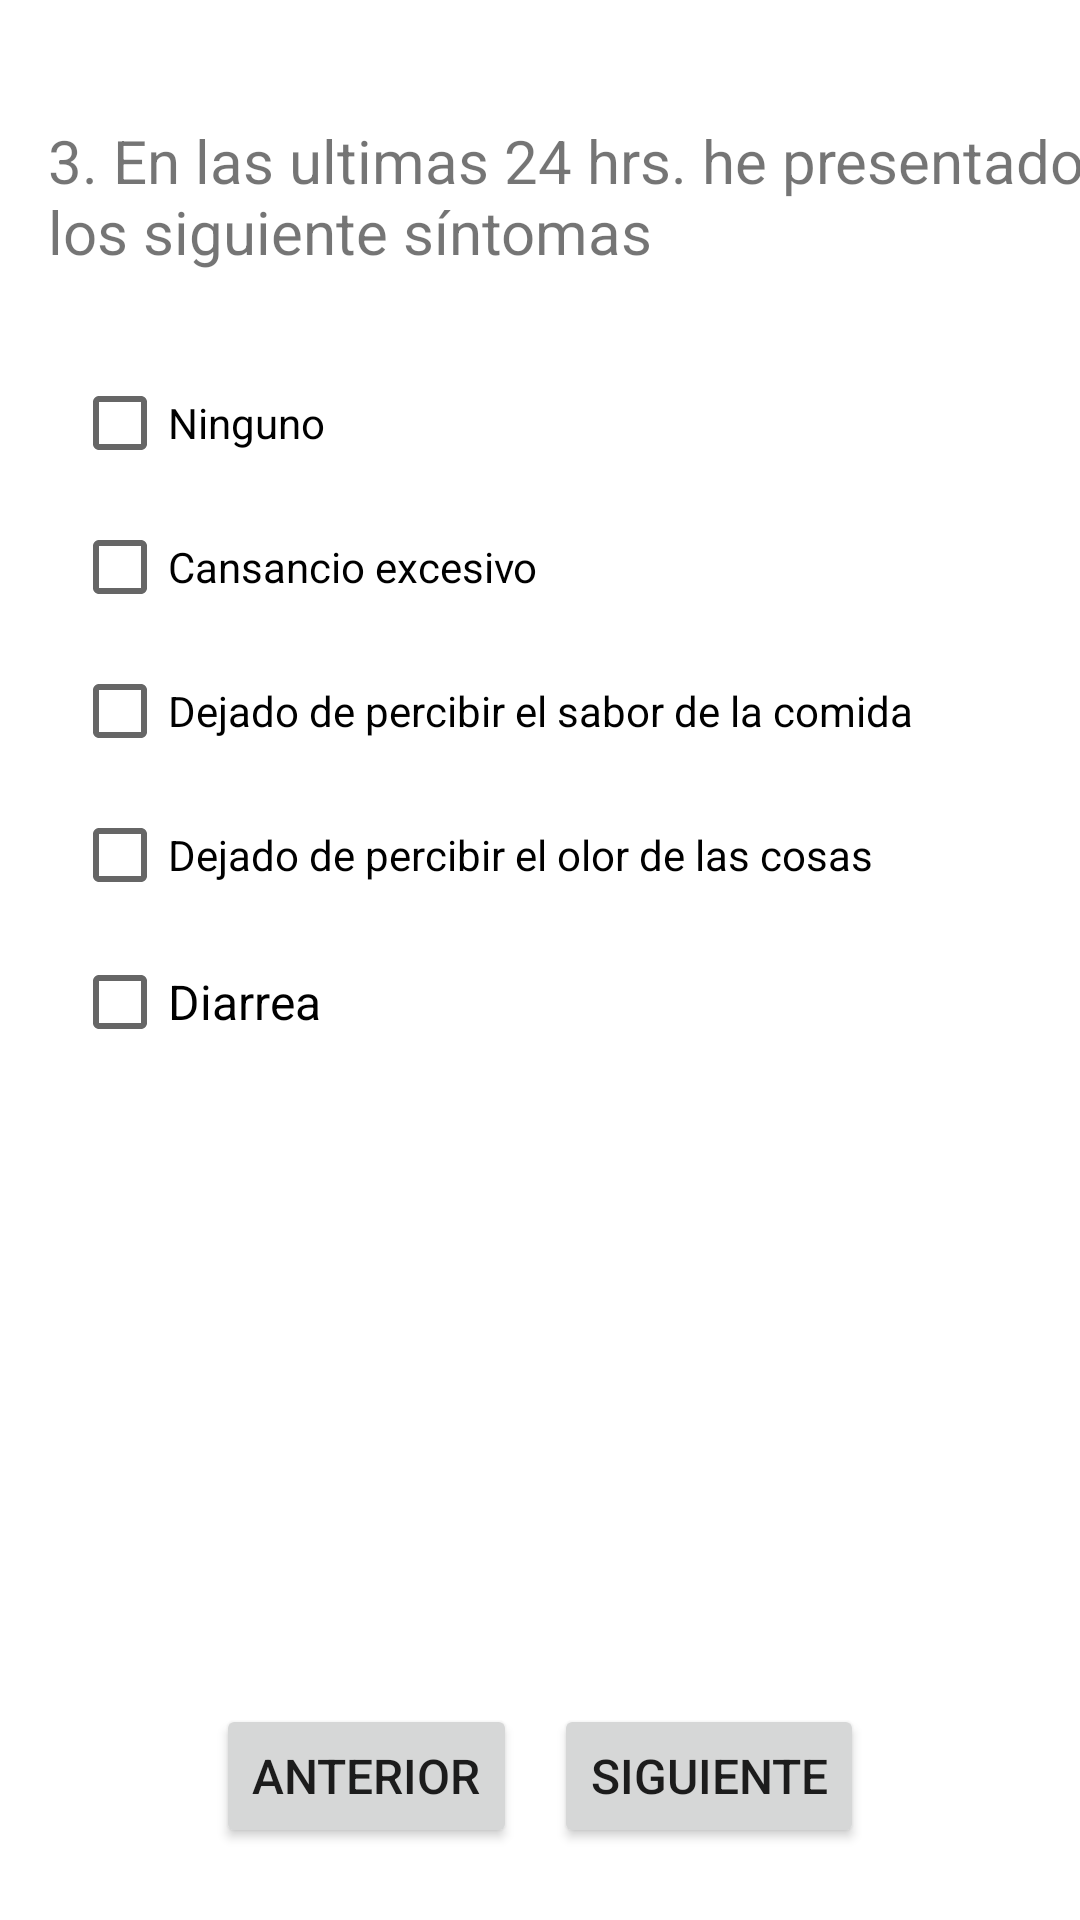

Produce the Android XML layout that renders to this screen, including the resource entries it uses.
<!-- AndroidManifest.xml: application theme Theme.AnahuacCareByMN -->
<!-- res/layout/activity_pregunta3.xml -->
<?xml version="1.0" encoding="utf-8"?>
<androidx.constraintlayout.widget.ConstraintLayout xmlns:android="http://schemas.android.com/apk/res/android"
    xmlns:app="http://schemas.android.com/apk/res-auto"
    xmlns:tools="http://schemas.android.com/tools"
    android:layout_width="match_parent"
    android:layout_height="match_parent"
    tools:context=".Pregunta2"
    tools:layout_editor_absoluteX="0dp"
    tools:layout_editor_absoluteY="0dp">

    <Button
        android:id="@+id/Preg1SigBtn"
        android:layout_width="wrap_content"
        android:layout_height="wrap_content"
        android:layout_marginEnd="72dp"
        android:layout_marginBottom="24dp"
        android:onClick="siguiente"
        android:text="@string/btn_siguiente"
        android:textSize="16sp"
        app:layout_constraintBottom_toBottomOf="parent"
        app:layout_constraintEnd_toEndOf="parent" />

    <TextView
        android:id="@+id/textView3"
        android:layout_width="374dp"
        android:layout_height="53dp"
        android:layout_marginStart="16dp"
        android:layout_marginTop="40dp"
        android:text="@string/pregunta3"
        android:textSize="20sp"
        app:layout_constraintStart_toStartOf="parent"
        app:layout_constraintTop_toTopOf="parent" />

    <CheckBox
        android:id="@+id/Preg3Ninguno"
        android:layout_width="wrap_content"
        android:layout_height="wrap_content"
        android:layout_marginStart="24dp"
        android:layout_marginTop="24dp"
        android:text="@string/Ninguno"
        android:textSize="14sp"
        app:layout_constraintStart_toStartOf="parent"
        app:layout_constraintTop_toBottomOf="@+id/textView3" />

    <CheckBox
        android:id="@+id/sintoma11"
        android:layout_width="wrap_content"
        android:layout_height="wrap_content"
        android:layout_marginStart="24dp"
        android:text="@string/sintoma11"
        android:textSize="14sp"
        app:layout_constraintStart_toStartOf="parent"
        app:layout_constraintTop_toBottomOf="@+id/Preg3Ninguno" />

    <CheckBox
        android:id="@+id/sintoma12"
        android:layout_width="wrap_content"
        android:layout_height="wrap_content"
        android:layout_marginStart="24dp"
        android:text="@string/sintoma12"
        android:textSize="14sp"
        app:layout_constraintStart_toStartOf="parent"
        app:layout_constraintTop_toBottomOf="@+id/sintoma11" />

    <CheckBox
        android:id="@+id/sintoma13"
        android:layout_width="wrap_content"
        android:layout_height="wrap_content"
        android:layout_marginStart="24dp"
        android:text="@string/sintoma13"
        android:textSize="14sp"
        app:layout_constraintStart_toStartOf="parent"
        app:layout_constraintTop_toBottomOf="@+id/sintoma12" />

    <CheckBox
        android:id="@+id/sintoma14"
        android:layout_width="158dp"
        android:layout_height="50dp"
        android:layout_marginStart="24dp"
        android:text="@string/sintoma14"
        android:textSize="16sp"
        app:layout_constraintStart_toStartOf="parent"
        app:layout_constraintTop_toBottomOf="@+id/sintoma13" />

    <Button
        android:id="@+id/button"
        android:layout_width="wrap_content"
        android:layout_height="wrap_content"
        android:layout_marginStart="72dp"
        android:layout_marginBottom="24dp"
        android:onClick="anterior"
        android:text="@string/btn_anterior"
        android:textSize="16sp"
        app:layout_constraintBottom_toBottomOf="parent"
        app:layout_constraintStart_toStartOf="parent" />

</androidx.constraintlayout.widget.ConstraintLayout>
<!-- resources referenced by this layout -->
<resources>
  <string name="Ninguno">Ninguno</string>
  <string name="btn_anterior">Anterior</string>
  <string name="btn_siguiente">Siguiente</string>
  <string name="pregunta3">3. En las ultimas 24 hrs. he presentado los siguiente síntomas</string>
  <string name="sintoma11">Cansancio excesivo</string>
  <string name="sintoma12">Dejado de percibir el sabor de la comida</string>
  <string name="sintoma13">Dejado de percibir el olor de las cosas</string>
  <string name="sintoma14">Diarrea</string>
  <style name="Theme.AnahuacCareByMN" parent="Theme.MaterialComponents.DayNight.DarkActionBar">
          
          <item name="colorPrimary">@color/purple_500</item>
          <item name="colorPrimaryVariant">@color/purple_700</item>
          <item name="colorOnPrimary">#ffffff</item>
          
          <item name="colorSecondary">@color/teal_200</item>
          <item name="colorSecondaryVariant">@color/teal_700</item>
          <item name="colorOnSecondary">@color/black</item>
          
          <item name="android:statusBarColor" tools:targetApi="l">?attr/colorPrimaryVariant</item>
          
      </style>
  <color name="purple_500">#FF5900</color>
  <color name="purple_700">#FF3700B3</color>
  <color name="teal_200">#FF03DAC5</color>
  <color name="teal_700">#FF018786</color>
  <color name="black">#FF000000</color>
</resources>
